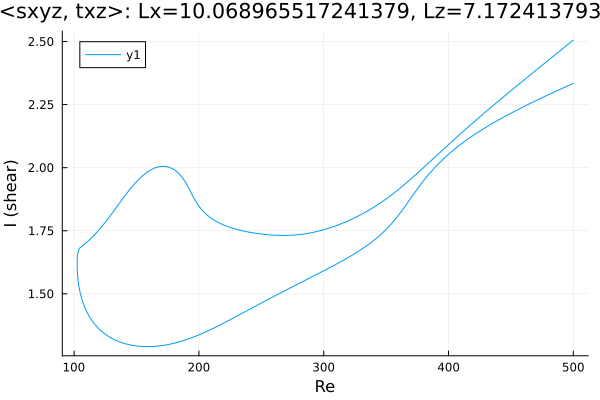

The table this chart was drawn from, first rows:
Re, shear
500.0, 2.334
499.1, 2.332
497.7, 2.329
496.3, 2.326
494.9, 2.323
493.5, 2.32
492.1, 2.317
490.7, 2.313
489.2, 2.31
487.8, 2.307
486.4, 2.304
485, 2.301
483.6, 2.297
482.2, 2.294
480.8, 2.291
479.3, 2.288
477.9, 2.284
476.5, 2.281
475.1, 2.278
473.7, 2.274
472.3, 2.271
470.9, 2.268
469.4, 2.264
468, 2.261
466.6, 2.257
465.2, 2.254
463.8, 2.251
462.4, 2.247
461, 2.244
459.5, 2.24
458.1, 2.237
456.7, 2.233
455.3, 2.229
453.9, 2.226
452.5, 2.222
451.1, 2.219
449.7, 2.215
448.2, 2.211
446.8, 2.207
445.4, 2.204
444, 2.2
442.6, 2.196
441.2, 2.192
439.8, 2.188
438.3, 2.184
436.9, 2.18
435.5, 2.176
434.1, 2.172
432.7, 2.168
431.3, 2.164
429.9, 2.16
428.4, 2.155
427, 2.151
425.6, 2.147
424.2, 2.142
422.8, 2.138
421.4, 2.133
421.3, 2.133
419.8, 2.128
418.9, 2.125
... 571 more rows
